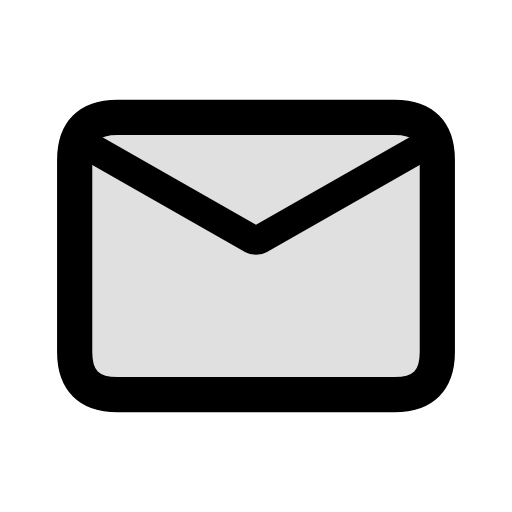
t = 0.00 s
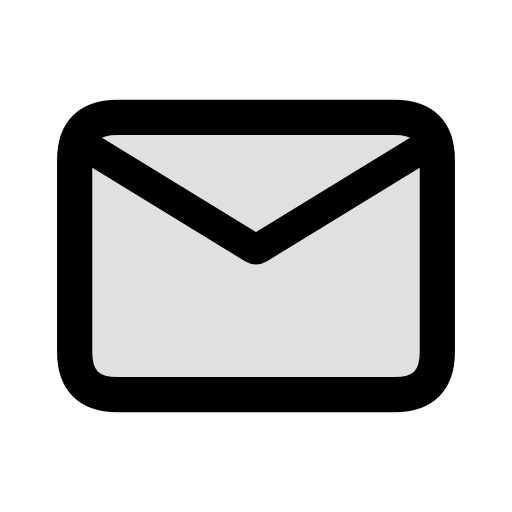
t = 0.16 s
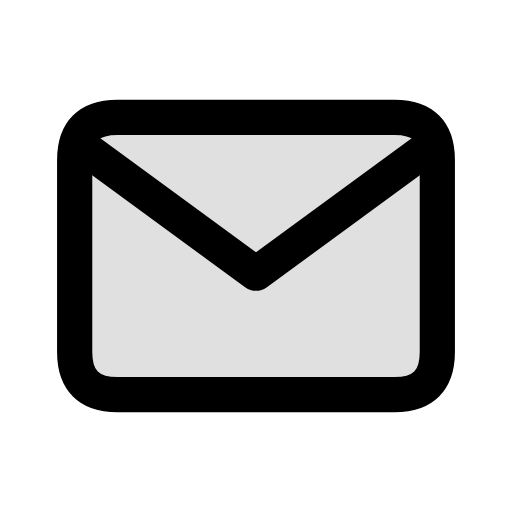
t = 0.34 s
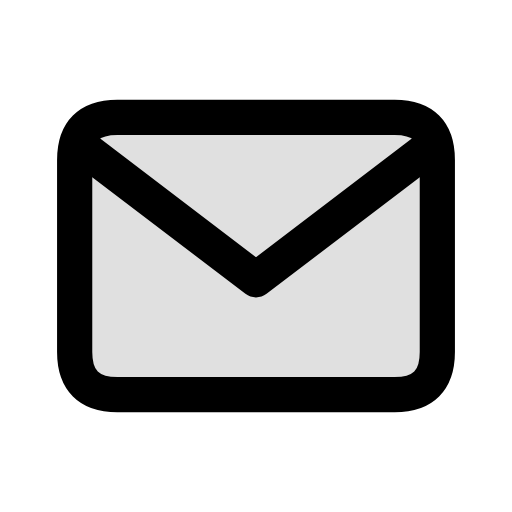
t = 0.46 s
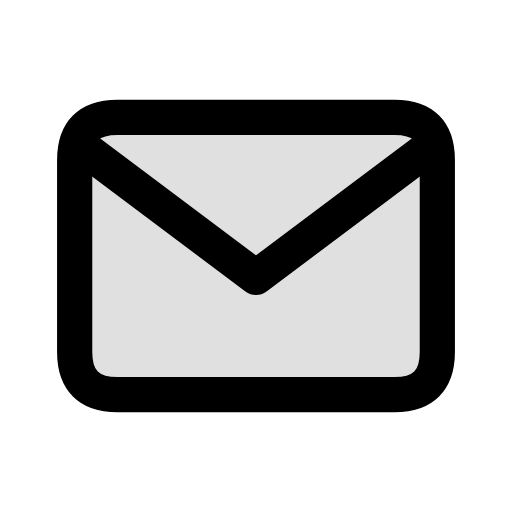
t = 0.66 s
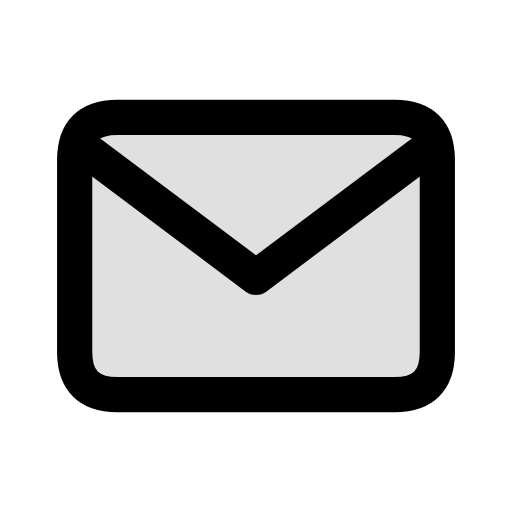
t = 0.80 s

The animated SVG that drew these frames (rendered in a browser with its animation timeline set to each time). Animation: 1 CSS @keyframes rule; one cycle of 0.80 s.

<svg xmlns="http://www.w3.org/2000/svg" width="24" height="24" viewBox="0 0 24 24" fill="none" role="img" aria-label="Mail" class="ecui-mail-mono-motion">
<title>Mail</title>
<desc>The envelope flap closes about its top fold.</desc>
<style>@media(prefers-reduced-motion:no-preference){.ecui-mail-mono-motion .p2{transform-box:view-box;transform-origin:12px 6px;animation:ecui-mail-mono-motion-p2 800ms cubic-bezier(.3,0,.2,1) 1 backwards}@keyframes ecui-mail-mono-motion-p2{0%{transform:scaleY(0.76)}26%{transform:scaleY(0.82)}58%{transform:scaleY(1.015)}82%{transform:scaleY(1)}100%{transform:scaleY(1)}}}</style>
<path class="p0" d="M5.5 5.5H18.5Q20.5 5.5 20.5 7.5V16.5Q20.5 18.5 18.5 18.5H5.5Q3.5 18.5 3.5 16.5V7.5Q3.5 5.5 5.5 5.5Z" fill="currentColor" opacity="0.12"/>
<path class="p1" d="M5.5 5.5H18.5Q20.5 5.5 20.5 7.5V16.5Q20.5 18.5 18.5 18.5H5.5Q3.5 18.5 3.5 16.5V7.5Q3.5 5.5 5.5 5.5Z" fill="none" stroke="currentColor" stroke-width="1.65" stroke-linecap="round" stroke-linejoin="round"/>
<path class="p2" d="M4 7L12 13L20 7" fill="none" stroke="currentColor" stroke-width="1.65" stroke-linecap="round" stroke-linejoin="round"/>
</svg>
